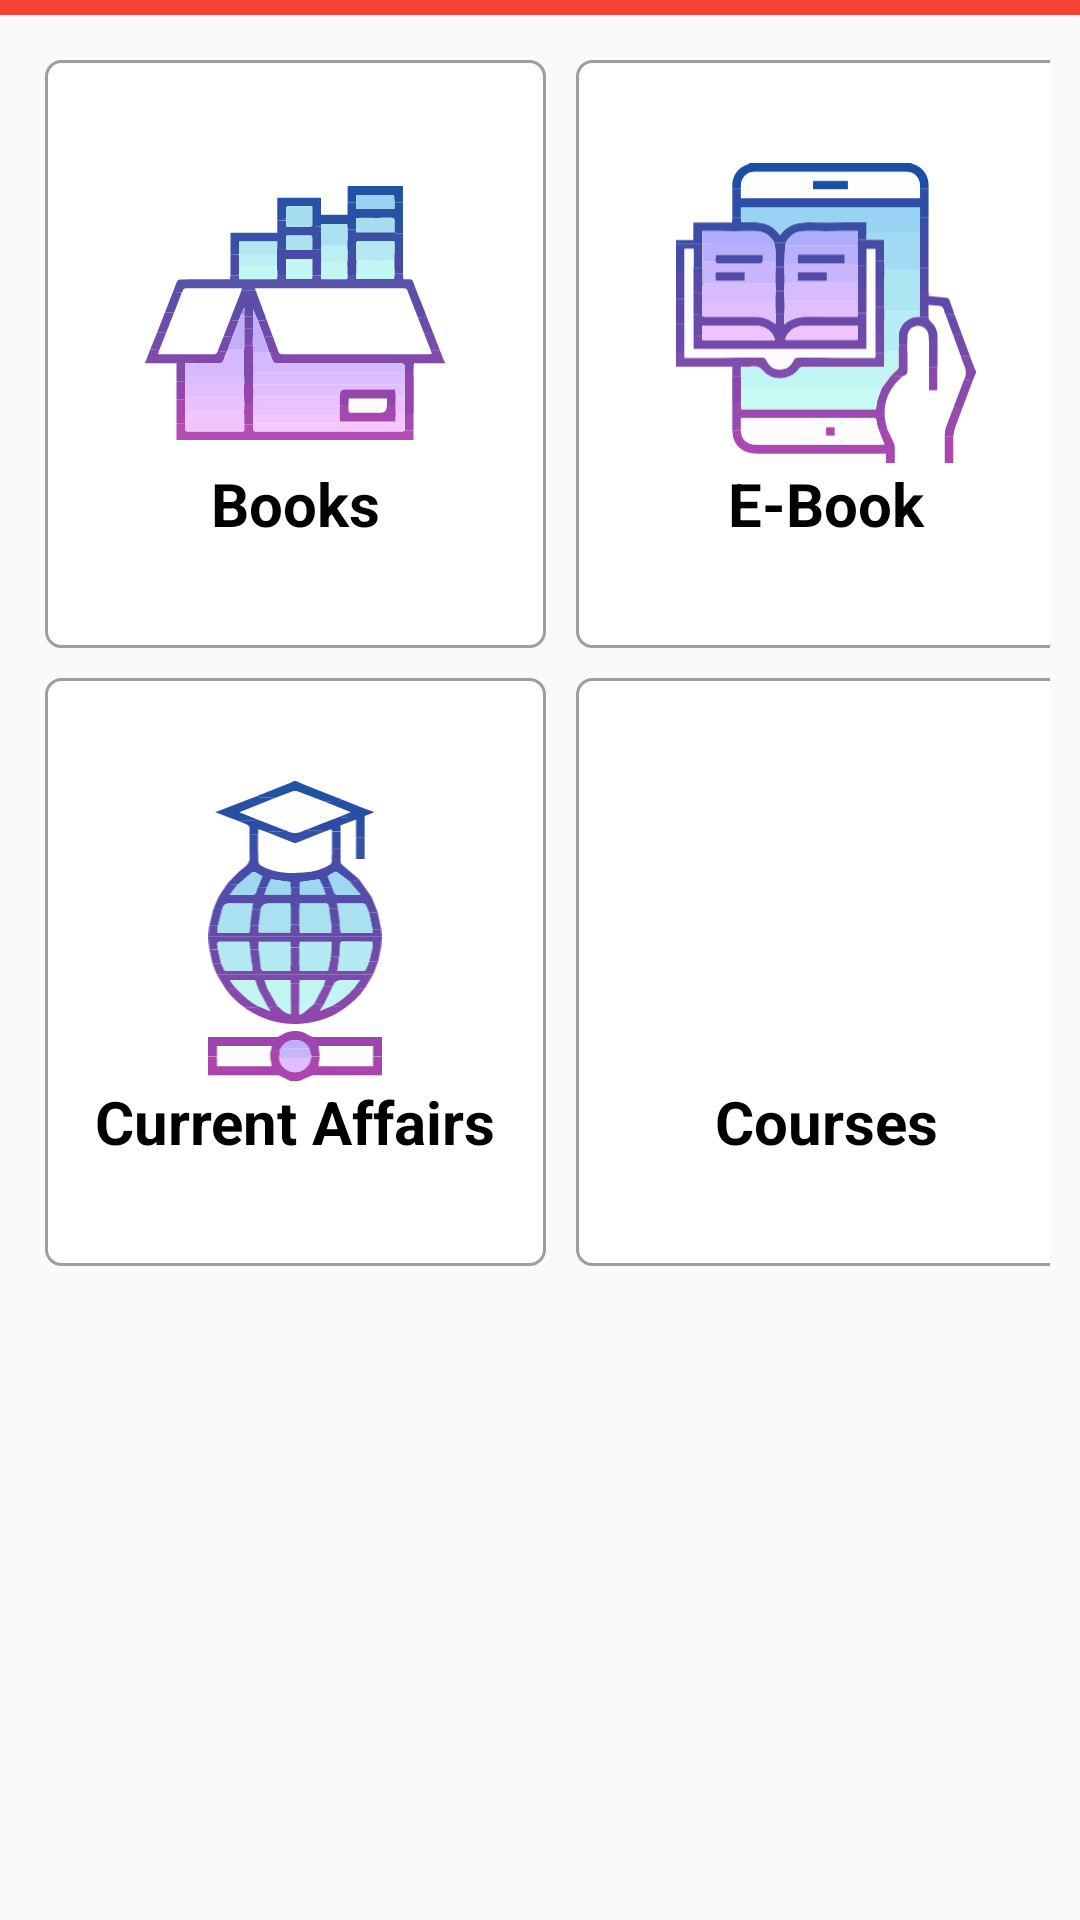

The Android layout XML behind this screen, and the referenced resources:
<!-- AndroidManifest.xml: application theme AppTheme -->
<!-- res/layout/sub_menu.xml -->
<?xml version="1.0" encoding="utf-8"?>
<LinearLayout xmlns:android="http://schemas.android.com/apk/res/android"
    xmlns:app="http://schemas.android.com/apk/res-auto"
    android:layout_width="match_parent"
    android:layout_height="match_parent"
    android:id="@+id/subMenu"
    app:cardElevation="5dp"
    android:layout_gravity="center"
    android:gravity="center"
    app:cardCornerRadius="5dp"
    android:orientation="vertical"
  >
<View
    android:layout_width="match_parent"
    android:layout_height="5dp"
    android:background="#F44336"/>
<GridLayout
    android:layout_width="wrap_content"
    android:layout_height="match_parent"
    android:padding="10dp"
    android:columnCount="2">

    <LinearLayout
        android:layout_width="167dp"
        android:layout_height="196dp"
        android:layout_margin="5dp"
        android:gravity="center"
        android:id="@+id/books"
        android:background="@drawable/rectangle_ek8_shape"
        android:orientation="vertical">


        <ImageView
            android:layout_width="100dp"
            android:layout_height="100dp"
            android:src="@drawable/ic_books_icon"/>
        <TextView

            android:layout_width="match_parent"
            android:layout_height="wrap_content"
            android:textAlignment="center"
            android:textStyle="bold"
            android:textSize="20sp"
            android:textColor="@android:color/black"
            android:text="Books"/>

    </LinearLayout>

    <LinearLayout
        android:layout_width="167dp"
        android:layout_height="196dp"
        android:gravity="center"
        android:id="@+id/e_book"
        android:layout_margin="5dp"
        android:background="@drawable/rectangle_ek8_shape"
        android:orientation="vertical">


        <ImageView
            android:layout_width="100dp"
            android:layout_height="100dp"
            android:src="@drawable/ic_ebook_icon"/>
        <TextView

            android:layout_width="match_parent"
            android:layout_height="wrap_content"
            android:textAlignment="center"
            android:textStyle="bold"
            android:textSize="20sp"
            android:textColor="@android:color/black"
            android:text="E-Book"/>

    </LinearLayout>

    <LinearLayout
        android:layout_width="167dp"
        android:layout_height="196dp"
        android:gravity="center"
        android:id="@+id/currentAffairs"
        android:layout_margin="5dp"
        android:background="@drawable/rectangle_ek8_shape"
        android:orientation="vertical">



        <ImageView
            android:layout_width="100dp"
            android:layout_height="100dp"
            android:src="@drawable/ic_current_affairs_icon"/>
        <TextView

            android:layout_width="match_parent"
            android:layout_height="wrap_content"
            android:textAlignment="center"
            android:textStyle="bold"
            android:textSize="20sp"
            android:textColor="@android:color/black"
            android:text="@string/current_affairs" />

    </LinearLayout>

    <LinearLayout
        android:layout_width="167dp"
        android:layout_height="196dp"
        android:gravity="center"
        android:id="@+id/courses"
        android:layout_margin="5dp"
        android:background="@drawable/rectangle_ek8_shape"
        android:orientation="vertical">

        <ImageView
            android:layout_width="100dp"
            android:layout_height="100dp"
            android:src="@drawable/course_icon"/>
        <TextView

            android:layout_width="match_parent"
            android:layout_height="wrap_content"
            android:textAlignment="center"
            android:textStyle="bold"
            android:textSize="20sp"
            android:textColor="@android:color/black"
            android:text="Courses" />

    </LinearLayout>




</GridLayout>
</LinearLayout>










































































<!-- resources referenced by this layout -->
<resources>
  <!-- drawable ic_books_icon: vector/xml drawable (drawable, 19241 chars, omitted) -->
  <!-- drawable ic_current_affairs_icon: vector/xml drawable (drawable, 19419 chars, omitted) -->
  <!-- drawable ic_ebook_icon: vector/xml drawable (drawable, 19132 chars, omitted) -->
  <!-- drawable rectangle_ek7_shape (drawable) -->
  <?xml version="1.0" encoding="utf-8"?>
  <shape xmlns:android="http://schemas.android.com/apk/res/android"
  	android:shape="rectangle" >
  	<corners android:radius="10dp" />
  	<stroke android:color="#9e9da6" android:width="1dp" />
  	<solid android:color="#fff" />
  </shape>
  <!-- drawable rectangle_ek8_shape (drawable) -->
  <?xml version="1.0" encoding="utf-8"?>
  <shape xmlns:android="http://schemas.android.com/apk/res/android"
  	android:shape="rectangle" >
  	<corners android:radius="5dp" />
  	<stroke android:color="#9e9da6" android:width="1dp" />
  	<solid android:color="#fff" />
  </shape>
  <string name="current_affairs">Current Affairs</string>
  <style name="AppTheme" parent="Theme.AppCompat.Light.NoActionBar">
          
          <item name="colorPrimary">#F44336</item>
          <item name="colorPrimaryDark">@color/colorPrimaryDark</item>
          <item name="colorAccent">@color/colorAccent</item>
          <item name="android:windowNoTitle">true</item>
  
      </style>
  <color name="colorPrimaryDark">#3700B3</color>
  <color name="colorAccent">#03DAC5</color>
</resources>
